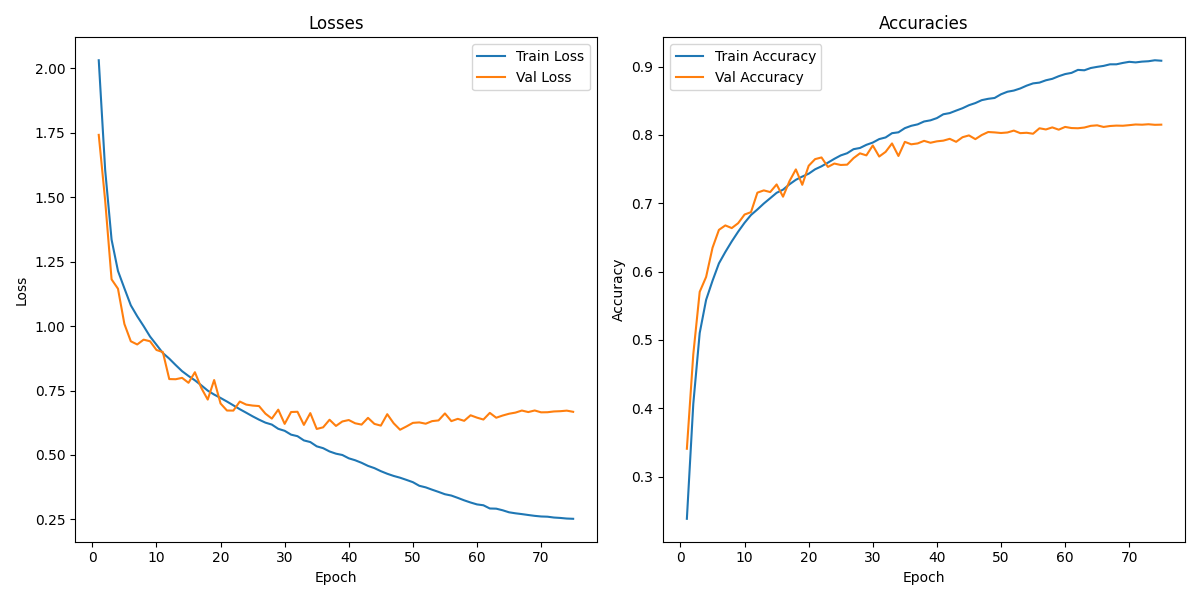

The file beside this chart, header and first rows:
, Train Loss, Train Accuracy, Val Loss, Val Accuracy
1, 2.031, 0.2383, 1.742, 0.3408
2, 1.606, 0.4063, 1.487, 0.4789
3, 1.336, 0.5101, 1.181, 0.5704
4, 1.214, 0.5586, 1.145, 0.5922
5, 1.147, 0.5866, 1.008, 0.6348
6, 1.081, 0.612, 0.941, 0.6611
7, 1.038, 0.6287, 0.9287, 0.6676
8, 0.9999, 0.6442, 0.9473, 0.6637
9, 0.9595, 0.6584, 0.9411, 0.6709
10, 0.9277, 0.6715, 0.9074, 0.6835
11, 0.8953, 0.6828, 0.8991, 0.687
12, 0.8737, 0.6909, 0.7944, 0.7155
13, 0.8488, 0.6996, 0.7938, 0.7188
14, 0.825, 0.7074, 0.7992, 0.7164
15, 0.8064, 0.7153, 0.7799, 0.7276
16, 0.7895, 0.7199, 0.821, 0.7096
17, 0.7701, 0.7277, 0.7599, 0.7323
18, 0.7496, 0.7343, 0.7149, 0.7496
19, 0.7343, 0.7391, 0.7907, 0.727
20, 0.7212, 0.7433, 0.6996, 0.7549
21, 0.7072, 0.7497, 0.6724, 0.7646
22, 0.6924, 0.7541, 0.6722, 0.7671
23, 0.6776, 0.7594, 0.7072, 0.7532
24, 0.6639, 0.765, 0.6954, 0.7581
25, 0.6499, 0.77, 0.6916, 0.756
26, 0.637, 0.7732, 0.6897, 0.7565
27, 0.6254, 0.7791, 0.6603, 0.7661
28, 0.6178, 0.7809, 0.6411, 0.7731
29, 0.6014, 0.7855, 0.6758, 0.7701
30, 0.5937, 0.7888, 0.6206, 0.7846
31, 0.5788, 0.7939, 0.6666, 0.7684
32, 0.5728, 0.7963, 0.6676, 0.7752
33, 0.5564, 0.8026, 0.6167, 0.7875
34, 0.5501, 0.8038, 0.6624, 0.7692
35, 0.5335, 0.8099, 0.6009, 0.7899
36, 0.5263, 0.8134, 0.6072, 0.7863
37, 0.5136, 0.8155, 0.6366, 0.7876
38, 0.505, 0.8197, 0.6126, 0.7913
39, 0.4999, 0.8214, 0.63, 0.7885
40, 0.487, 0.8246, 0.6355, 0.7906
41, 0.4794, 0.8302, 0.6229, 0.7916
42, 0.4695, 0.832, 0.6178, 0.7943
43, 0.4576, 0.8356, 0.6439, 0.7899
44, 0.4489, 0.8391, 0.6205, 0.7967
45, 0.4372, 0.8435, 0.6139, 0.7993
46, 0.4271, 0.8466, 0.6582, 0.7938
47, 0.4186, 0.8509, 0.623, 0.7999
48, 0.4117, 0.8529, 0.5978, 0.8043
49, 0.4032, 0.8541, 0.6107, 0.8037
50, 0.3944, 0.8595, 0.6245, 0.8028
51, 0.3804, 0.8632, 0.6263, 0.8036
52, 0.3743, 0.8649, 0.6213, 0.8063
53, 0.3653, 0.868, 0.6313, 0.8026
54, 0.3567, 0.8721, 0.6341, 0.8032
55, 0.3476, 0.8754, 0.6611, 0.8017
56, 0.3425, 0.8766, 0.6313, 0.8098
57, 0.3335, 0.88, 0.6401, 0.808
58, 0.324, 0.8821, 0.6325, 0.811
59, 0.3155, 0.8859, 0.654, 0.8077
60, 0.3081, 0.889, 0.6448, 0.8117
... 15 more rows
